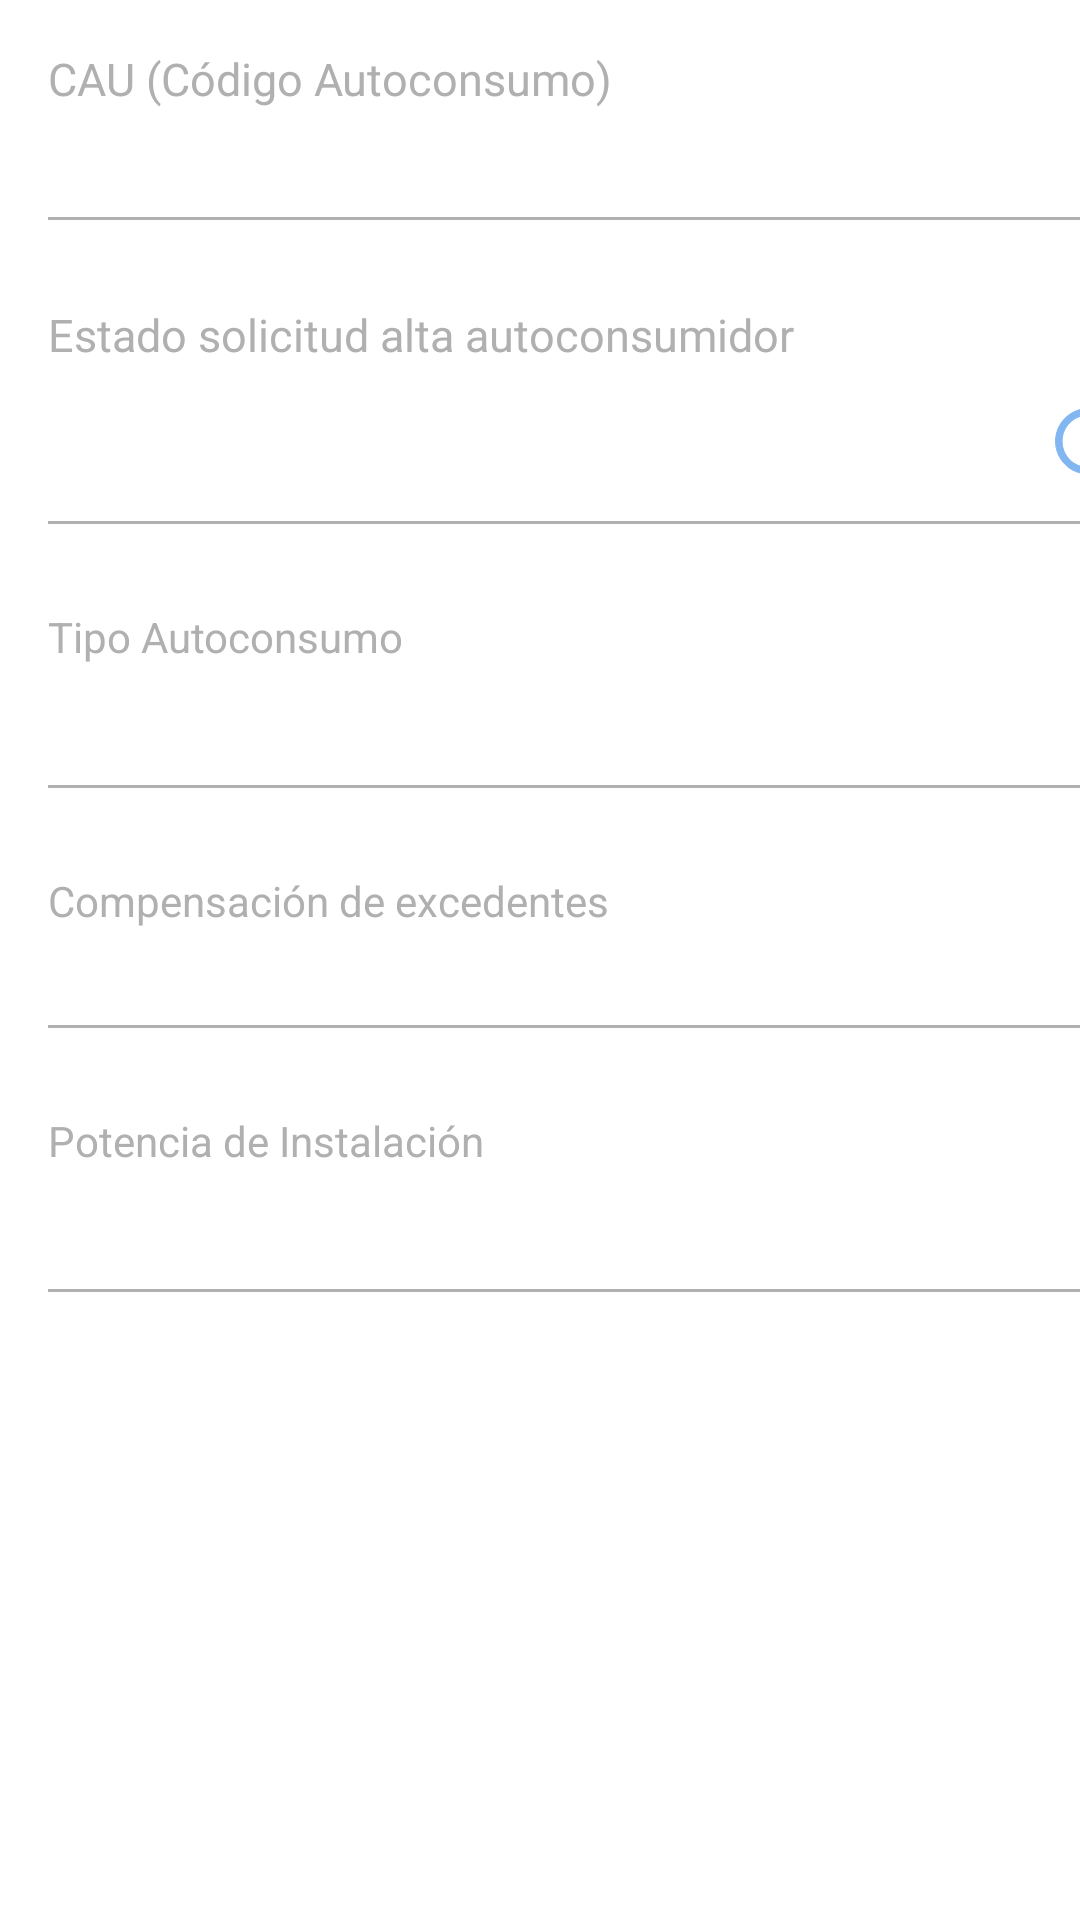

Layout XML and referenced resources for this Android screen:
<!-- AndroidManifest.xml: application theme Theme.AppEnergia -->
<!-- res/layout/fragment_detalles.xml -->
<androidx.constraintlayout.widget.ConstraintLayout xmlns:android="http://schemas.android.com/apk/res/android"
    xmlns:tools="http://schemas.android.com/tools"
    android:layout_width="match_parent"
    android:layout_height="match_parent"
    xmlns:app="http://schemas.android.com/apk/res-auto"
    tools:context="com.aplicacion2.appenergia.samartsolar.fragments.DetallesFragment">

    
    <TextView
        android:id="@+id/textView6"
        android:layout_width="wrap_content"
        android:layout_height="wrap_content"
        android:layout_marginStart="16dp"
        android:layout_marginTop="16dp"
        android:text="@string/cau_c_digo_autoconsumo"
        android:textColor="@color/gray"
        android:textSize="15sp"
        app:layout_constraintStart_toStartOf="parent"
        app:layout_constraintTop_toTopOf="parent" />

    <View
        android:id="@+id/linearDivider2"
        android:layout_width="355dp"
        android:layout_height="1dp"
        android:layout_marginStart="16dp"
        android:layout_marginTop="52dp"
        android:background="@color/gray"
        app:layout_constraintStart_toStartOf="parent"
        app:layout_constraintTop_toBottomOf="@+id/textView8" />

    <TextView
        android:id="@+id/textView8"
        android:layout_width="wrap_content"
        android:layout_height="wrap_content"
        android:layout_marginStart="16dp"
        android:layout_marginTop="28dp"
        android:textColor="@color/gray"
        android:text="@string/estado_solicitud_alta_autoconsumidor"
        android:textSize="15sp"
        app:layout_constraintStart_toStartOf="parent"
        app:layout_constraintTop_toBottomOf="@+id/linearDivider1" />

    <View
        android:id="@+id/linearDivider1"
        android:layout_width="355dp"
        android:layout_height="1dp"
        android:layout_marginStart="16dp"
        android:layout_marginTop="36dp"
        android:background="@color/gray"
        app:layout_constraintStart_toStartOf="parent"
        app:layout_constraintTop_toBottomOf="@+id/textView6" />

    <View
        android:id="@+id/linearDivider3"
        android:layout_width="355dp"
        android:layout_height="1dp"
        android:layout_marginStart="16dp"
        android:layout_marginTop="40dp"
        android:background="@color/gray"
        app:layout_constraintStart_toStartOf="parent"
        app:layout_constraintTop_toBottomOf="@+id/txtView9" />

    <TextView
        android:id="@+id/txtView9"
        android:layout_width="wrap_content"
        android:layout_height="wrap_content"
        android:layout_marginStart="16dp"
        android:layout_marginTop="28dp"
        android:textColor="@color/gray"
        android:text="@string/tipo_autoconsumo"
        app:layout_constraintStart_toStartOf="parent"
        app:layout_constraintTop_toBottomOf="@+id/linearDivider2" />

    <TextView
        android:id="@+id/txtView10"
        android:layout_width="wrap_content"
        android:layout_height="wrap_content"
        android:layout_marginStart="16dp"
        android:layout_marginTop="28dp"
        android:textColor="@color/gray"
        android:text="@string/compensaci_n_de_excedentes"
        app:layout_constraintStart_toStartOf="parent"
        app:layout_constraintTop_toBottomOf="@+id/linearDivider3" />

    <View
        android:id="@+id/linearDivider6"
        android:layout_width="355dp"
        android:layout_height="1dp"
        android:layout_marginStart="16dp"
        android:layout_marginTop="32dp"
        android:background="@color/gray"
        app:layout_constraintStart_toStartOf="parent"
        app:layout_constraintTop_toBottomOf="@+id/txtView10" />

    <TextView
        android:id="@+id/txtView11"
        android:layout_width="wrap_content"
        android:layout_height="wrap_content"
        android:layout_marginStart="16dp"
        android:layout_marginTop="28dp"
        android:textColor="@color/gray"
        android:text="@string/potencia_de_instalaci_n"
        app:layout_constraintStart_toStartOf="parent"
        app:layout_constraintTop_toBottomOf="@+id/linearDivider6" />

    <View
        android:id="@+id/linearDivider0"
        android:layout_width="355dp"
        android:layout_height="1dp"
        android:layout_marginStart="16dp"
        android:layout_marginTop="40dp"
        android:background="@color/gray"
        app:layout_constraintStart_toStartOf="parent"
        app:layout_constraintTop_toBottomOf="@+id/txtView11" />

    <ImageButton
        android:id="@+id/ibInfo"
        android:layout_width="67dp"
        android:layout_height="57dp"
        android:layout_marginStart="328dp"
        android:layout_marginTop="44dp"
        android:background="?attr/selectableItemBackgroundBorderless"
        android:src="@drawable/baseline_info_24"
        app:layout_constraintStart_toStartOf="parent"
        app:layout_constraintTop_toBottomOf="@+id/linearDivider1"
        app:tint="@color/informacion"
        tools:ignore="SpeakableTextPresentCheck" />

    <TextView
        android:id="@+id/mock1"
        android:layout_width="343dp"
        android:layout_height="27dp"
        android:layout_marginStart="16dp"
        android:text=""
        android:textColor="@color/black"
        android:textSize="15sp"
        app:layout_constraintBottom_toBottomOf="@+id/linearDivider1"
        app:layout_constraintStart_toStartOf="parent" />

    <TextView
        android:id="@+id/mock2"
        android:layout_width="308dp"
        android:layout_height="40dp"
        android:layout_marginStart="16dp"
        android:text=""
        android:textColor="@color/black"
        app:layout_constraintBottom_toBottomOf="@+id/linearDivider2"
        app:layout_constraintStart_toStartOf="parent" />

    <TextView
        android:id="@+id/mock3"
        android:layout_width="335dp"
        android:layout_height="38dp"
        android:layout_marginStart="16dp"
        android:text=""
        android:textColor="@color/black"
        app:layout_constraintBottom_toBottomOf="@+id/linearDivider3"
        app:layout_constraintStart_toStartOf="parent" />

    <TextView
        android:id="@+id/mock4"
        android:layout_width="346dp"
        android:layout_height="25dp"
        android:layout_marginStart="16dp"
        android:text=""
        android:textColor="@color/black"
        app:layout_constraintBottom_toBottomOf="@+id/linearDivider6"
        app:layout_constraintStart_toStartOf="parent" />

    <TextView
        android:id="@+id/mock5"
        android:layout_width="350dp"
        android:layout_height="29dp"
        android:layout_marginStart="16dp"
        android:text=""
        android:textColor="@color/black"
        app:layout_constraintBottom_toBottomOf="@+id/linearDivider0"
        app:layout_constraintStart_toStartOf="parent" />

</androidx.constraintlayout.widget.ConstraintLayout>
<!-- resources referenced by this layout -->
<resources>
  <color name="black">#FF000000</color>
  <color name="gray">#B0B0B0</color>
  <color name="informacion">#81B6F0</color>
  <!-- drawable baseline_info_24 (drawable) -->
  <?xml version="1.0" encoding="utf-8"?>
  <vector xmlns:android="http://schemas.android.com/apk/res/android" android:height="24dp" android:tint="#6AA9E2" android:viewportHeight="22" android:viewportWidth="22" android:width="24dp">
  
  
      <path
          android:fillColor="#FFFFFF"
          android:strokeColor="#2196F3"
          android:pathData="M12,2C6.48,2 2,6.48 2,12C2,17.52 6.48,22 12,22C17.52,22 22,17.52 22,12C22,6.48 17.52,2 12,2ZM12,20C7.59,20 4,16.41 4,12C4,7.59 7.59,4 12,4C16.41,4 20,7.59 20,12C20,16.41 16.41,20 12,20Z" />
  
      
      <path
          android:fillColor="#2196F3"
          android:pathData="M11,7H13V9H11V7ZM11,11H13V17H11V11Z" />
  </vector>
  <string name="cau_c_digo_autoconsumo">CAU (Código Autoconsumo)</string>
  <string name="compensaci_n_de_excedentes">Compensación de excedentes</string>
  <string name="estado_solicitud_alta_autoconsumidor">Estado solicitud alta autoconsumidor</string>
  <string name="potencia_de_instalaci_n">Potencia de Instalación</string>
  <string name="tipo_autoconsumo">Tipo Autoconsumo</string>
  <style name="Theme.AppEnergia" parent="Base.Theme.AppEnergia" />
  <style name="Base.Theme.AppEnergia" parent="Theme.Material3.DayNight.NoActionBar">
          
          <item name="android:colorBackground">@color/white</item>
          <item name="colorPrimary">@color/green</item>
      </style>
  <color name="white">#FFFFFF</color>
  <color name="green">#8BC34A</color>
</resources>
